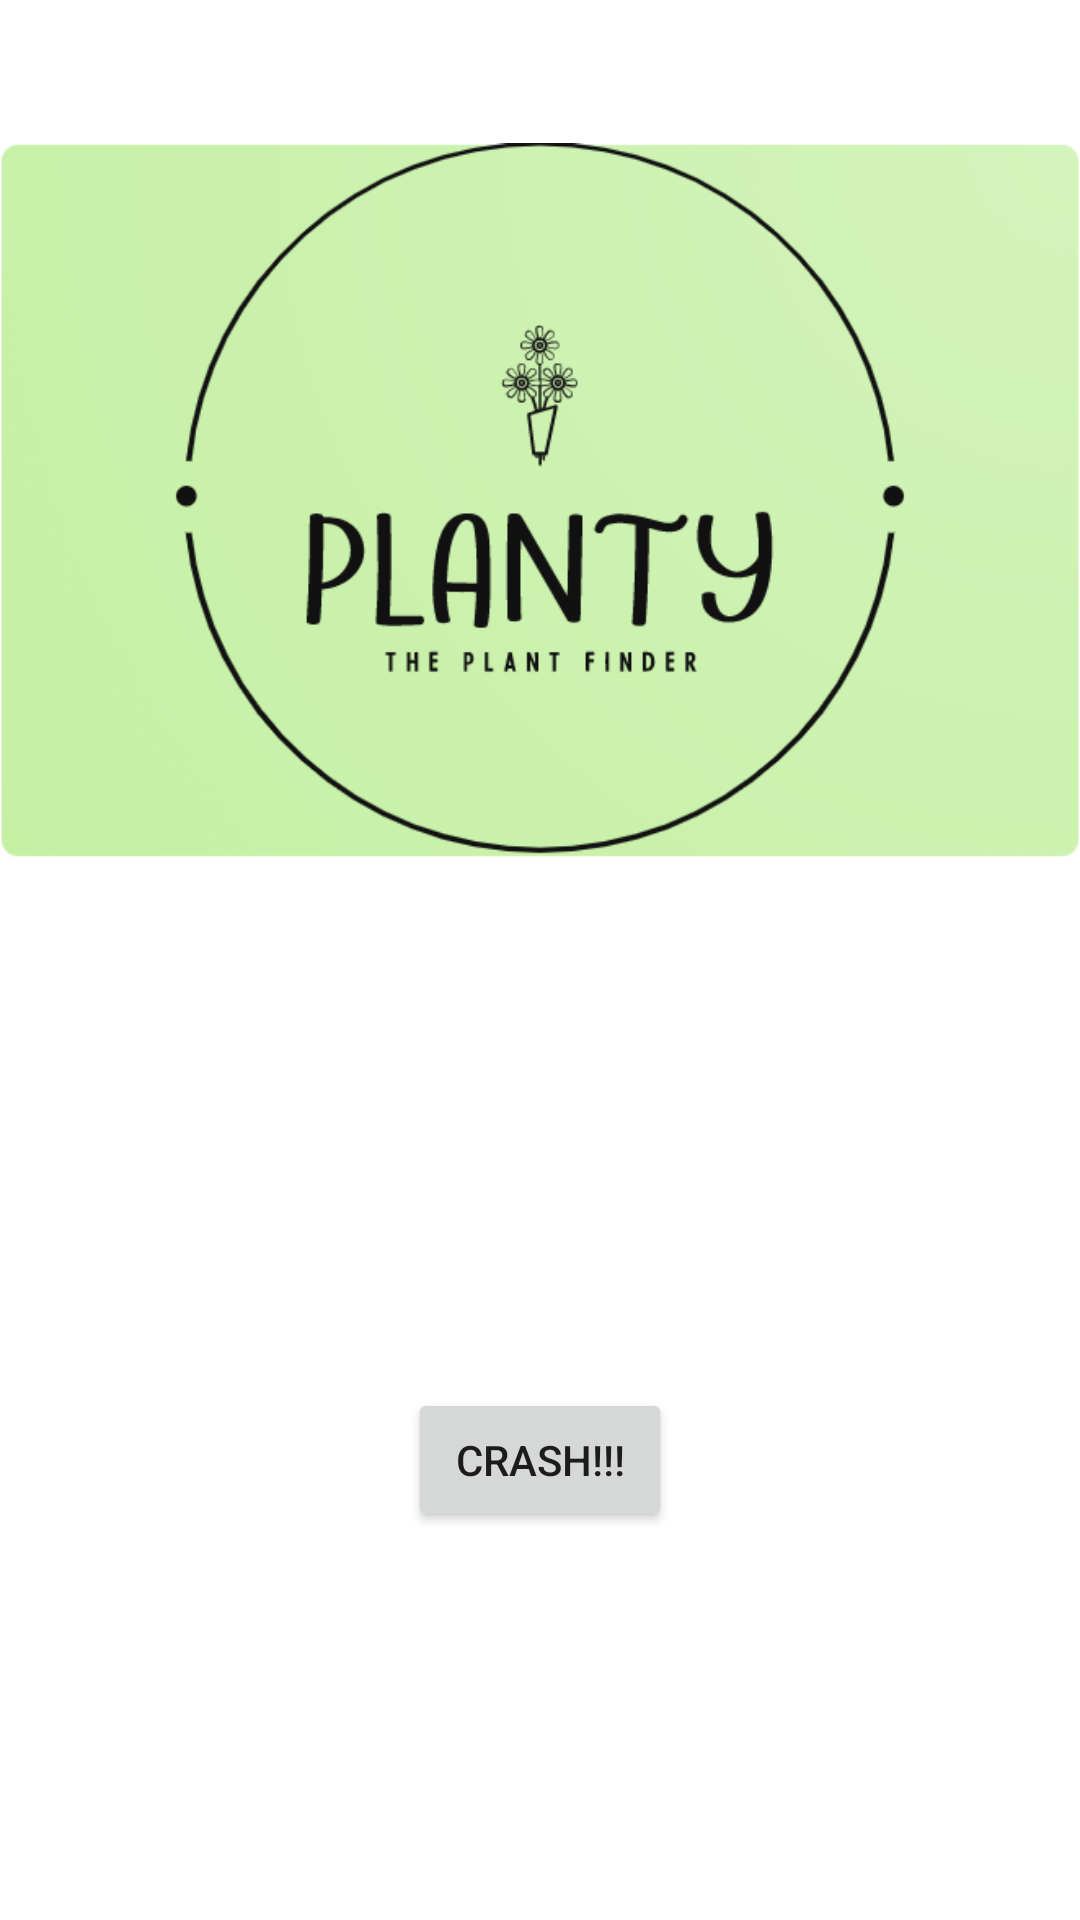

The Android layout XML behind this screen, and the referenced resources:
<!-- AndroidManifest.xml: application theme Theme.Planty -->
<!-- res/layout/fragment_about.xml -->
<?xml version="1.0" encoding="utf-8"?>
<androidx.constraintlayout.widget.ConstraintLayout xmlns:android="http://schemas.android.com/apk/res/android"
    xmlns:app="http://schemas.android.com/apk/res-auto"
    xmlns:tools="http://schemas.android.com/tools"
    android:layout_width="match_parent"
    android:layout_height="match_parent"
    tools:context=".ui.about.AboutFragment">

    <TextView
        android:id="@+id/text_about"
        android:layout_width="match_parent"
        android:layout_height="wrap_content"
        android:layout_marginStart="8dp"
        android:layout_marginEnd="8dp"
        android:layout_marginBottom="280dp"
        android:textAlignment="center"
        android:textSize="20sp"
        app:layout_constraintBottom_toBottomOf="parent"
        app:layout_constraintEnd_toEndOf="parent"
        app:layout_constraintHorizontal_bias="1.0"
        app:layout_constraintStart_toStartOf="parent" />

    <ImageView
        android:id="@+id/imageView2"
        android:layout_width="wrap_content"
        android:layout_height="wrap_content"
        android:src="@drawable/planty_logo"
        app:layout_constraintBottom_toTopOf="@+id/text_about"
        app:layout_constraintEnd_toEndOf="parent"
        app:layout_constraintStart_toStartOf="parent"
        app:layout_constraintTop_toTopOf="parent"
        tools:src="@tools:sample/avatars" />

    <Button
        android:id="@+id/crashButton"
        android:layout_width="wrap_content"
        android:layout_height="wrap_content"
        android:text="Crash!!!"
        app:layout_constraintBottom_toBottomOf="parent"
        app:layout_constraintEnd_toEndOf="parent"
        app:layout_constraintStart_toStartOf="parent"
        app:layout_constraintTop_toTopOf="@+id/text_about" />
</androidx.constraintlayout.widget.ConstraintLayout>
<!-- resources referenced by this layout -->
<resources>
  <!-- drawable planty_logo: png bitmap (drawable, 79230 bytes) -->
  <style name="Theme.Planty" parent="Theme.MaterialComponents.DayNight.DarkActionBar">
          
          <item name="colorPrimary">@color/prim_green</item>
          <item name="colorPrimaryVariant">@color/dark_green</item>
          <item name="colorOnPrimary">@color/black</item>
          
          <item name="colorSecondary">@color/prim_yellow</item>
          <item name="colorSecondaryVariant">@color/dark_yellow</item>
          <item name="colorOnSecondary">@color/black</item>
          
          <item name="android:statusBarColor" tools:targetApi="l">?attr/colorPrimaryVariant</item>
          
      </style>
  <color name="prim_green">#a9c998</color>
  <color name="dark_green">#79986a</color>
  <color name="black">#FF000000</color>
  <color name="prim_yellow">#F4DE77</color>
  <color name="dark_yellow">#bfac48</color>
</resources>
